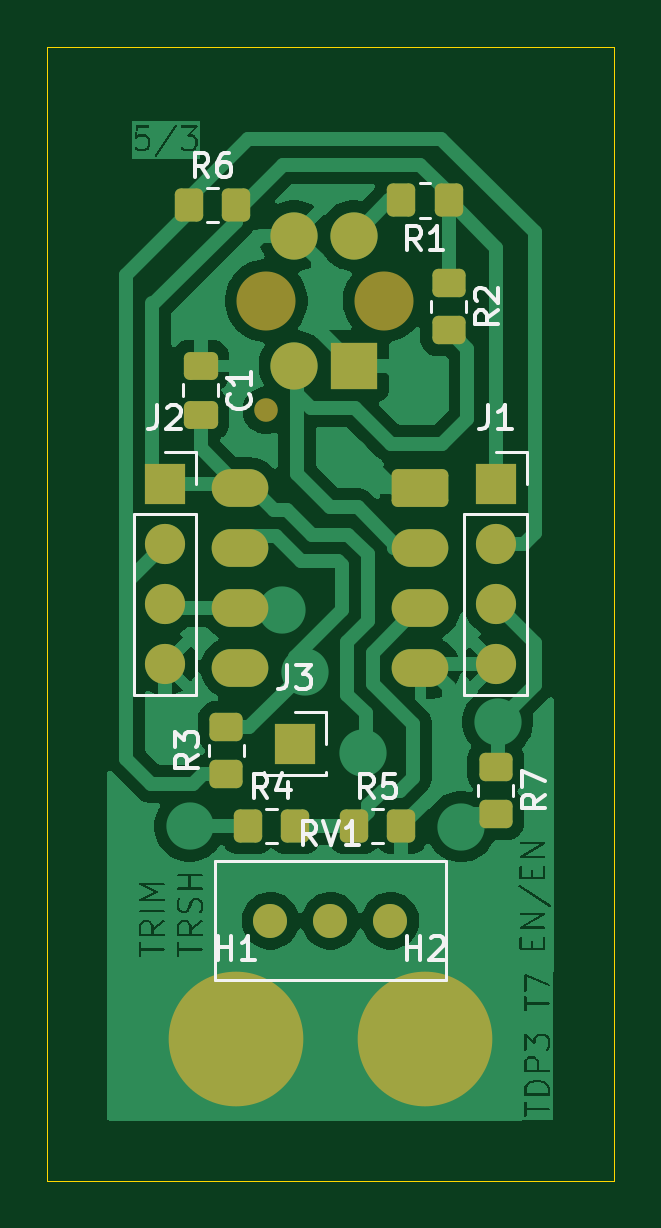
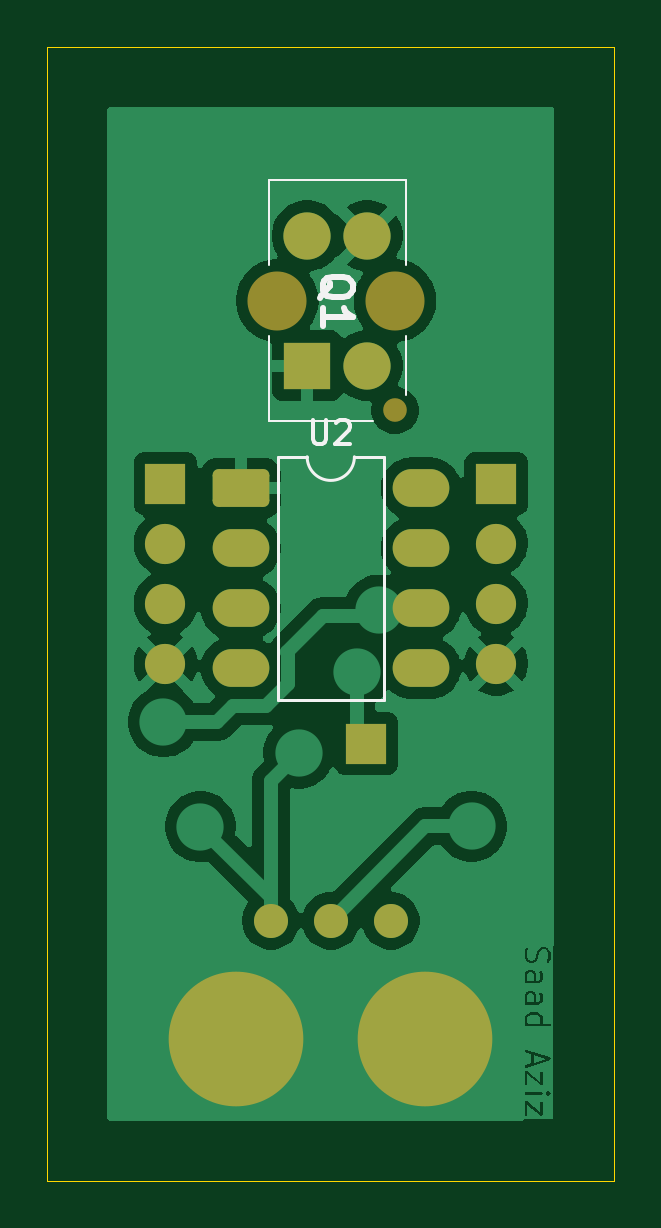
Circuit board: 9 layer files. Board 24.0 x 48.0 mm.
- bottom_copper: Line following V1-B_Cu.gbr (57543 bytes)
- bottom_mask: Line following V1-B_Mask.gbr (2319 bytes)
- paste: Line following V1-B_Paste.gbr (460 bytes)
- bottom_silk: Line following V1-B_Silkscreen.gbr (3461 bytes)
- outline: Line following V1-Edge_Cuts.gbr (612 bytes)
- top_copper: Line following V1-F_Cu.gbr (72667 bytes)
- top_mask: Line following V1-F_Mask.gbr (3425 bytes)
- paste: Line following V1-F_Paste.gbr (2101 bytes)
- top_silk: Line following V1-F_Silkscreen.gbr (14898 bytes)

=== bottom_copper: Line following V1-B_Cu.gbr (57543 bytes, source omitted) ===
=== bottom_mask: Line following V1-B_Mask.gbr (2319 bytes, source withheld) ===
=== paste: Line following V1-B_Paste.gbr ===
%TF.GenerationSoftware,KiCad,Pcbnew,9.0.4*%
%TF.CreationDate,2026-01-29T00:14:07+00:00*%
%TF.ProjectId,Line following V1,4c696e65-2066-46f6-9c6c-6f77696e6720,rev?*%
%TF.SameCoordinates,Original*%
%TF.FileFunction,Paste,Bot*%
%TF.FilePolarity,Positive*%
%FSLAX46Y46*%
G04 Gerber Fmt 4.6, Leading zero omitted, Abs format (unit mm)*
G04 Created by KiCad (PCBNEW 9.0.4) date 2026-01-29 00:14:07*
%MOMM*%
%LPD*%
G01*
G04 APERTURE LIST*
G04 APERTURE END LIST*
M02*

=== bottom_silk: Line following V1-B_Silkscreen.gbr ===
%TF.GenerationSoftware,KiCad,Pcbnew,9.0.4*%
%TF.CreationDate,2026-01-29T00:14:07+00:00*%
%TF.ProjectId,Line following V1,4c696e65-2066-46f6-9c6c-6f77696e6720,rev?*%
%TF.SameCoordinates,Original*%
%TF.FileFunction,Legend,Bot*%
%TF.FilePolarity,Positive*%
%FSLAX46Y46*%
G04 Gerber Fmt 4.6, Leading zero omitted, Abs format (unit mm)*
G04 Created by KiCad (PCBNEW 9.0.4) date 2026-01-29 00:14:07*
%MOMM*%
%LPD*%
G01*
G04 APERTURE LIST*
%ADD10C,0.254000*%
%ADD11C,0.150000*%
%ADD12C,0.100000*%
%ADD13C,0.120000*%
G04 APERTURE END LIST*
D10*
X110470270Y-34154047D02*
X110409794Y-34033095D01*
X110409794Y-34033095D02*
X110288842Y-33912142D01*
X110288842Y-33912142D02*
X110107413Y-33730714D01*
X110107413Y-33730714D02*
X110046937Y-33609761D01*
X110046937Y-33609761D02*
X110046937Y-33488809D01*
X110349318Y-33549285D02*
X110288842Y-33428333D01*
X110288842Y-33428333D02*
X110167889Y-33307380D01*
X110167889Y-33307380D02*
X109925984Y-33246904D01*
X109925984Y-33246904D02*
X109502651Y-33246904D01*
X109502651Y-33246904D02*
X109260746Y-33307380D01*
X109260746Y-33307380D02*
X109139794Y-33428333D01*
X109139794Y-33428333D02*
X109079318Y-33549285D01*
X109079318Y-33549285D02*
X109079318Y-33791190D01*
X109079318Y-33791190D02*
X109139794Y-33912142D01*
X109139794Y-33912142D02*
X109260746Y-34033095D01*
X109260746Y-34033095D02*
X109502651Y-34093571D01*
X109502651Y-34093571D02*
X109925984Y-34093571D01*
X109925984Y-34093571D02*
X110167889Y-34033095D01*
X110167889Y-34033095D02*
X110288842Y-33912142D01*
X110288842Y-33912142D02*
X110349318Y-33791190D01*
X110349318Y-33791190D02*
X110349318Y-33549285D01*
X110349318Y-35303095D02*
X110349318Y-34577380D01*
X110349318Y-34940237D02*
X109079318Y-34940237D01*
X109079318Y-34940237D02*
X109260746Y-34819285D01*
X109260746Y-34819285D02*
X109381699Y-34698333D01*
X109381699Y-34698333D02*
X109442175Y-34577380D01*
D11*
X110761904Y-39314819D02*
X110761904Y-40124342D01*
X110761904Y-40124342D02*
X110714285Y-40219580D01*
X110714285Y-40219580D02*
X110666666Y-40267200D01*
X110666666Y-40267200D02*
X110571428Y-40314819D01*
X110571428Y-40314819D02*
X110380952Y-40314819D01*
X110380952Y-40314819D02*
X110285714Y-40267200D01*
X110285714Y-40267200D02*
X110238095Y-40219580D01*
X110238095Y-40219580D02*
X110190476Y-40124342D01*
X110190476Y-40124342D02*
X110190476Y-39314819D01*
X109761904Y-39410057D02*
X109714285Y-39362438D01*
X109714285Y-39362438D02*
X109619047Y-39314819D01*
X109619047Y-39314819D02*
X109380952Y-39314819D01*
X109380952Y-39314819D02*
X109285714Y-39362438D01*
X109285714Y-39362438D02*
X109238095Y-39410057D01*
X109238095Y-39410057D02*
X109190476Y-39505295D01*
X109190476Y-39505295D02*
X109190476Y-39600533D01*
X109190476Y-39600533D02*
X109238095Y-39743390D01*
X109238095Y-39743390D02*
X109809523Y-40314819D01*
X109809523Y-40314819D02*
X109190476Y-40314819D01*
D12*
%TO.C,Q1*%
X106830000Y-29150000D02*
X106830000Y-32750000D01*
X106830000Y-38250000D02*
X106830000Y-35750000D01*
X112630000Y-29150000D02*
X106830000Y-29150000D01*
X112630000Y-29150000D02*
X112630000Y-32750000D01*
X112630000Y-39350000D02*
X108205000Y-39350000D01*
X112630000Y-39350000D02*
X112630000Y-35750000D01*
D13*
%TO.C,U2*%
X107750000Y-40860000D02*
X109000000Y-40860000D01*
X107750000Y-51140000D02*
X107750000Y-40860000D01*
X111000000Y-40860000D02*
X112250000Y-40860000D01*
X112250000Y-40860000D02*
X112250000Y-51140000D01*
X112250000Y-51140000D02*
X107750000Y-51140000D01*
X111000000Y-40860000D02*
G75*
G02*
X109000000Y-40860000I-1000000J0D01*
G01*
%TD*%
M02*

=== outline: Line following V1-Edge_Cuts.gbr ===
%TF.GenerationSoftware,KiCad,Pcbnew,9.0.4*%
%TF.CreationDate,2026-01-29T00:14:08+00:00*%
%TF.ProjectId,Line following V1,4c696e65-2066-46f6-9c6c-6f77696e6720,rev?*%
%TF.SameCoordinates,Original*%
%TF.FileFunction,Profile,NP*%
%FSLAX46Y46*%
G04 Gerber Fmt 4.6, Leading zero omitted, Abs format (unit mm)*
G04 Created by KiCad (PCBNEW 9.0.4) date 2026-01-29 00:14:08*
%MOMM*%
%LPD*%
G01*
G04 APERTURE LIST*
%TA.AperFunction,Profile*%
%ADD10C,0.050000*%
%TD*%
G04 APERTURE END LIST*
D10*
X98000000Y-23500000D02*
X122000000Y-23500000D01*
X122000000Y-71500000D01*
X98000000Y-71500000D01*
X98000000Y-23500000D01*
M02*

=== top_copper: Line following V1-F_Cu.gbr (72667 bytes, source omitted) ===
=== top_mask: Line following V1-F_Mask.gbr ===
%TF.GenerationSoftware,KiCad,Pcbnew,9.0.4*%
%TF.CreationDate,2026-01-29T00:14:08+00:00*%
%TF.ProjectId,Line following V1,4c696e65-2066-46f6-9c6c-6f77696e6720,rev?*%
%TF.SameCoordinates,Original*%
%TF.FileFunction,Soldermask,Top*%
%TF.FilePolarity,Negative*%
%FSLAX46Y46*%
G04 Gerber Fmt 4.6, Leading zero omitted, Abs format (unit mm)*
G04 Created by KiCad (PCBNEW 9.0.4) date 2026-01-29 00:14:08*
%MOMM*%
%LPD*%
G01*
G04 APERTURE LIST*
G04 Aperture macros list*
%AMRoundRect*
0 Rectangle with rounded corners*
0 $1 Rounding radius*
0 $2 $3 $4 $5 $6 $7 $8 $9 X,Y pos of 4 corners*
0 Add a 4 corners polygon primitive as box body*
4,1,4,$2,$3,$4,$5,$6,$7,$8,$9,$2,$3,0*
0 Add four circle primitives for the rounded corners*
1,1,$1+$1,$2,$3*
1,1,$1+$1,$4,$5*
1,1,$1+$1,$6,$7*
1,1,$1+$1,$8,$9*
0 Add four rect primitives between the rounded corners*
20,1,$1+$1,$2,$3,$4,$5,0*
20,1,$1+$1,$4,$5,$6,$7,0*
20,1,$1+$1,$6,$7,$8,$9,0*
20,1,$1+$1,$8,$9,$2,$3,0*%
G04 Aperture macros list end*
%ADD10R,1.700000X1.700000*%
%ADD11RoundRect,0.250000X-0.475000X0.337500X-0.475000X-0.337500X0.475000X-0.337500X0.475000X0.337500X0*%
%ADD12RoundRect,0.250000X-0.350000X-0.450000X0.350000X-0.450000X0.350000X0.450000X-0.350000X0.450000X0*%
%ADD13RoundRect,0.250000X0.350000X0.450000X-0.350000X0.450000X-0.350000X-0.450000X0.350000X-0.450000X0*%
%ADD14RoundRect,0.250000X-0.450000X0.350000X-0.450000X-0.350000X0.450000X-0.350000X0.450000X0.350000X0*%
%ADD15C,1.700000*%
%ADD16C,3.600000*%
%ADD17C,5.700000*%
%ADD18RoundRect,0.250000X0.450000X-0.350000X0.450000X0.350000X-0.450000X0.350000X-0.450000X-0.350000X0*%
%ADD19C,1.440000*%
%ADD20C,1.000000*%
%ADD21C,2.500000*%
%ADD22R,2.000000X2.000000*%
%ADD23C,2.000000*%
%ADD24RoundRect,0.250000X0.950000X0.550000X-0.950000X0.550000X-0.950000X-0.550000X0.950000X-0.550000X0*%
%ADD25O,2.400000X1.600000*%
G04 APERTURE END LIST*
D10*
%TO.C,J3*%
X108500000Y-53000000D03*
%TD*%
D11*
%TO.C,C1*%
X104500000Y-37000000D03*
X104500000Y-39075000D03*
%TD*%
D12*
%TO.C,R6*%
X104000000Y-30200000D03*
X106000000Y-30200000D03*
%TD*%
D13*
%TO.C,R1*%
X115000000Y-30000000D03*
X113000000Y-30000000D03*
%TD*%
D14*
%TO.C,R7*%
X117000000Y-54000000D03*
X117000000Y-56000000D03*
%TD*%
D10*
%TO.C,J1*%
X117000000Y-42000000D03*
D15*
X117000000Y-44540000D03*
X117000000Y-47080000D03*
X117000000Y-49620000D03*
%TD*%
D16*
%TO.C,H2*%
X114000000Y-65500000D03*
D17*
X114000000Y-65500000D03*
%TD*%
D14*
%TO.C,R2*%
X115000000Y-33500000D03*
X115000000Y-35500000D03*
%TD*%
D10*
%TO.C,J2*%
X103000000Y-42000000D03*
D15*
X103000000Y-44540000D03*
X103000000Y-47080000D03*
X103000000Y-49620000D03*
%TD*%
D12*
%TO.C,R4*%
X106500000Y-56495000D03*
X108500000Y-56495000D03*
%TD*%
D16*
%TO.C,H1*%
X106000000Y-65500000D03*
D17*
X106000000Y-65500000D03*
%TD*%
D18*
%TO.C,R3*%
X105600000Y-54300000D03*
X105600000Y-52300000D03*
%TD*%
D12*
%TO.C,R5*%
X111000000Y-56495000D03*
X113000000Y-56495000D03*
%TD*%
D19*
%TO.C,RV1*%
X112540000Y-60500000D03*
X110000000Y-60500000D03*
X107460000Y-60500000D03*
%TD*%
D20*
%TO.C,Q1*%
X107280000Y-38900000D03*
D21*
X107280000Y-34250000D03*
X112270000Y-34250000D03*
D22*
X111000000Y-37000000D03*
D23*
X108460000Y-37000000D03*
X108460000Y-31500000D03*
X111000000Y-31500000D03*
%TD*%
D24*
%TO.C,U2*%
X113810000Y-42190000D03*
D25*
X113810000Y-44730000D03*
X113810000Y-47270000D03*
X113810000Y-49810000D03*
X106190000Y-49810000D03*
X106190000Y-47270000D03*
X106190000Y-44730000D03*
X106190000Y-42190000D03*
%TD*%
M02*

=== paste: Line following V1-F_Paste.gbr (2101 bytes, source withheld) ===
=== top_silk: Line following V1-F_Silkscreen.gbr (14898 bytes, source omitted) ===
